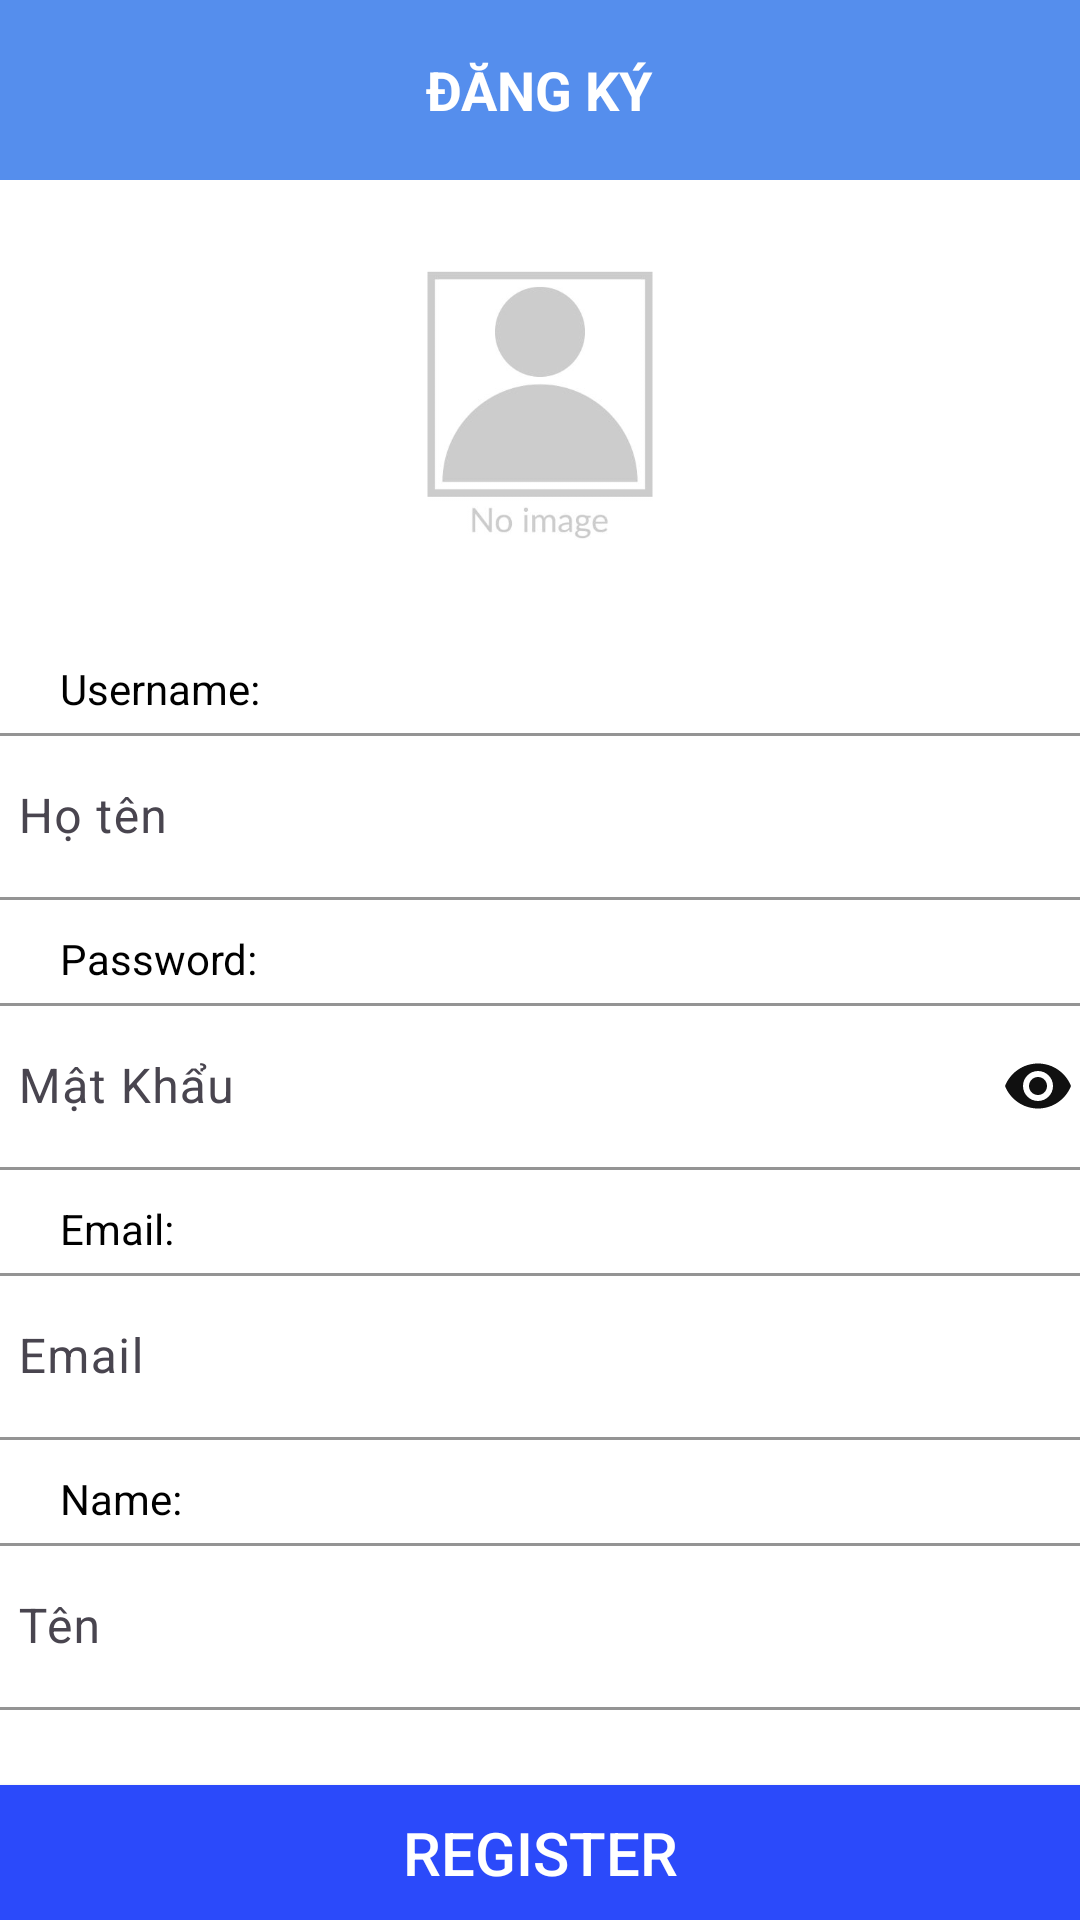

Produce the Android XML layout that renders to this screen, including the resource entries it uses.
<!-- AndroidManifest.xml: application theme Theme.Lab6_PD06976_NguyenKhacTrung -->
<!-- res/layout/register.xml -->
<?xml version="1.0" encoding="utf-8"?>
<LinearLayout xmlns:android="http://schemas.android.com/apk/res/android"
    xmlns:app="http://schemas.android.com/apk/res-auto"
    xmlns:tools="http://schemas.android.com/tools"
    android:id="@+id/main"
    android:layout_width="match_parent"
    android:layout_height="match_parent"
    android:background="@color/white"
    android:orientation="vertical"
    tools:context=".RegisterActivity">

    <RelativeLayout
        android:id="@+id/toolbar"
        android:layout_width="match_parent"
        android:layout_height="60dp"
        android:background="#558EED"
        android:gravity="center">

        <TextView
            android:layout_width="wrap_content"
            android:layout_height="wrap_content"
            android:text="ĐĂNG KÝ"
            android:textColor="@color/white"
            android:textSize="18sp"
            android:textStyle="bold" />
    </RelativeLayout>


    <ImageView
        android:id="@+id/image"
        android:layout_width="150dp"
        android:layout_height="150dp"
        android:layout_gravity="center"
        android:src="@drawable/avatar" />

    <TextView
        android:layout_width="match_parent"
        android:layout_height="wrap_content"
        android:layout_marginLeft="20dp"
        android:textColor="@color/black"
        android:layout_marginTop="10dp"
        android:text="Username:" />

    <com.google.android.material.textfield.TextInputLayout
        android:layout_width="380dp"
        android:layout_height="wrap_content"
        android:layout_gravity="center"
        android:layout_marginBottom="10dp"
        app:boxStrokeColor="#090909"
        app:hintTextColor="#090909"
        app:startIconTint="#050505">

        <com.google.android.material.textfield.TextInputEditText
            android:id="@+id/edtUserName"
            android:layout_width="match_parent"
            android:layout_height="wrap_content"
            android:textColor="@color/black"
            android:hint="Họ tên" />
    </com.google.android.material.textfield.TextInputLayout>

    <TextView
        android:layout_width="match_parent"
        android:layout_height="wrap_content"
        android:textColor="@color/black"
        android:layout_marginLeft="20dp"
        android:text="Password:" />

    <com.google.android.material.textfield.TextInputLayout
        android:layout_width="380dp"
        android:layout_height="wrap_content"
        android:layout_gravity="center"
        app:boxStrokeColor="#020202"
        app:endIconTint="#070707"
        app:hintTextColor="#070707"
        app:passwordToggleEnabled="true"
        app:passwordToggleTint="#101010"
        app:startIconTint="#040303">

        <com.google.android.material.textfield.TextInputEditText
            android:id="@+id/edtpassword"
            android:layout_width="match_parent"
            android:layout_height="wrap_content"
            android:textColor="@color/black"
            android:hint="Mật Khẩu"
            android:inputType="textPassword" />
    </com.google.android.material.textfield.TextInputLayout>
    <TextView
        android:layout_width="match_parent"
        android:layout_height="wrap_content"
        android:layout_marginLeft="20dp"
        android:layout_marginTop="10dp"
        android:textColor="@color/black"
        android:text="Email:" />

    <com.google.android.material.textfield.TextInputLayout
        android:layout_width="380dp"
        android:layout_height="wrap_content"
        android:layout_gravity="center"
        android:layout_marginBottom="10dp"
        app:boxStrokeColor="#0C0C0C"
        app:hintTextColor="#0B0B0A"
        app:startIconTint="#000000">

        <com.google.android.material.textfield.TextInputEditText
            android:id="@+id/edtEmail"
            android:layout_width="match_parent"
            android:layout_height="wrap_content"
            android:textColor="@color/black"
            android:hint="Email" />
    </com.google.android.material.textfield.TextInputLayout>

    <TextView
        android:layout_width="match_parent"
        android:layout_height="wrap_content"
        android:layout_marginLeft="20dp"
        android:textColor="@color/black"
        android:text="Name:" />

    <com.google.android.material.textfield.TextInputLayout
        android:layout_width="380dp"
        android:layout_height="wrap_content"
        android:layout_gravity="center"
        app:boxStrokeColor="#0C0C0C"
        app:hintTextColor="#0B0B0A"
        app:startIconTint="#000000">

        <com.google.android.material.textfield.TextInputEditText
            android:id="@+id/edtname"
            android:layout_width="match_parent"
            android:layout_height="wrap_content"
            android:textColor="@color/black"
            android:hint="Tên"
            android:inputType="textPassword" />
    </com.google.android.material.textfield.TextInputLayout>


    <androidx.appcompat.widget.AppCompatButton
        android:id="@+id/btnResgister"
        android:layout_width="380dp"
        android:layout_height="wrap_content"
        android:layout_gravity="center"
        android:layout_marginTop="25dp"
        android:background="#2B4AFA"
        android:text="REGISTER"
        android:textColor="@color/white"
        android:textSize="20sp" />
    <LinearLayout
        android:layout_width="match_parent"
        android:layout_height="wrap_content"
        android:orientation="horizontal"
        android:layout_margin="20dp">

        <View
            android:layout_width="wrap_content"
            android:layout_height="1dp"
            android:layout_weight="2"
            android:background="#373434"
            android:layout_gravity="center_vertical"/>

        <TextView
            android:layout_width="wrap_content"
            android:layout_height="wrap_content"
            android:text="Đăng ký với"
            android:textSize="16sp"
            android:textColor="@color/black"
            android:paddingStart="5sp"
            android:paddingEnd="5sp"/>

        <View
            android:layout_width="wrap_content"
            android:layout_height="1dp"
            android:layout_weight="2"
            android:background="#707070"
            android:layout_gravity="center_vertical"/>
    </LinearLayout>
    <TextView
        android:id="@+id/txtLogin"
        android:layout_width="wrap_content"
        android:layout_height="wrap_content"
        android:layout_gravity="center"
        android:textColor="#050505"
        android:text="@string/Login"/>
</LinearLayout>
<!-- resources referenced by this layout -->
<resources>
  <!-- drawable avatar: png bitmap (drawable, 23152 bytes) -->
  <string name="Login">Already have an account?<b>Login</b></string>
  <style name="Theme.Lab6_PD06976_NguyenKhacTrung" parent="Base.Theme.Lab6_PD06976_NguyenKhacTrung" />
  <style name="Base.Theme.Lab6_PD06976_NguyenKhacTrung" parent="Theme.Material3.DayNight.NoActionBar">
          
          
      </style>
  <!-- not gathered from this repository: default colours our renderer supplied (Android Studio template values) -->
  <color name="black">#FF000000</color>
  <color name="white">#FFFFFFFF</color>
</resources>
